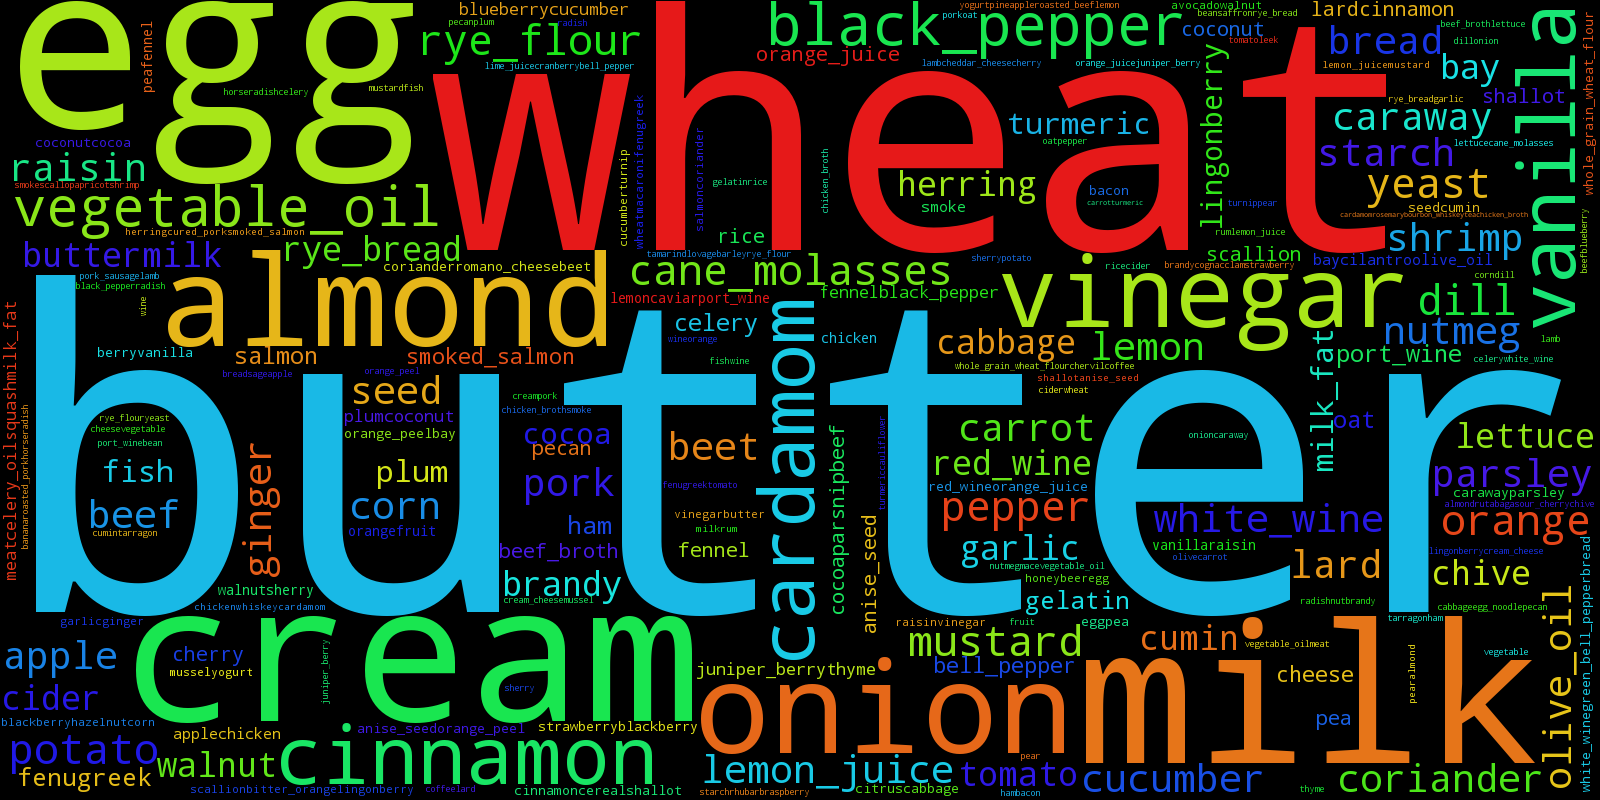

The file beside this chart, header and first rows:
banana, 1
roasted_pork, 1
horseradish, 2
celery, 5
white_wine, 13
green_bell_pepper, 1
bread, 14
sage, 1
apple, 14
chicken, 3
whiskey, 1
cardamom, 33
rosemary, 1
bourbon_whiskey, 1
tea, 1
chicken_broth, 3
smoke, 3
scallop, 1
apricot, 1
shrimp, 9
citrus, 2
cabbage, 8
egg_noodle, 1
pecan, 4
plum, 6
coconut, 4
cocoa, 6
parsnip, 1
beef, 13
blueberry, 2
cucumber, 11
turnip, 2
pear, 3
almond, 46
rutabaga, 1
sour_cherry, 1
chive, 8
scallion, 4
bitter_orange, 1
lingonberry, 5
cream_cheese, 2
mussel, 2
yogurt, 2
pineapple, 1
roasted_beef, 1
lemon, 12
caviar, 1
port_wine, 5
bean, 2
saffron, 1
rye_bread, 9
garlic, 8
ginger, 12
tabasco_pepper, 1
cheese, 4
vegetable, 3
salmon_roe, 1
lemon_peel, 1
olive, 2
carrot, 14
turmeric, 5
... 114 more rows
